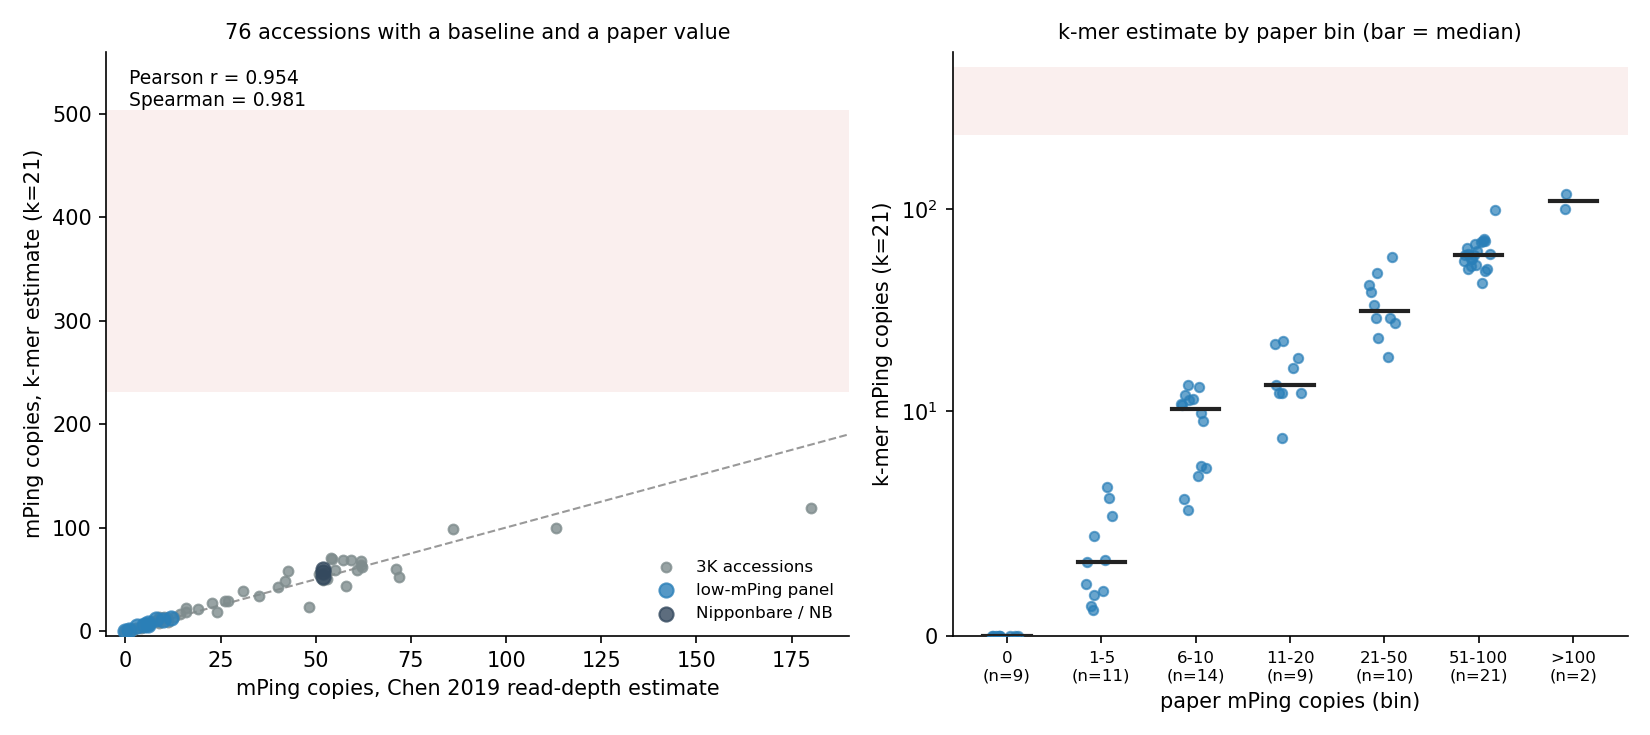

Values plotted in this chart, from the file beside it:
strain	group	paper_mPing	single_copy_depth	kmer_mPing_k21
HEG4	burst		133.0	484.6
NB	reference	52.0	57.0	52.37
B031	low_panel	12.0	8.0	12.38
IRIS_313-11418	low_panel	6.0	8.0	5.625
CX55	low_panel	10.0		
IRIS_313-10761	low_panel	8.0	6.0	11.33
CX269	low_panel	1.0	12.0	1.167
IRIS_313-10871	low_panel	6.0	12.0	7.5
IRIS_313-8321	low_panel	3.0	9.0	4.444
IRIS_313-8385	low_panel	0.0	5.0	0.0
IRIS_313-11652	low_panel	5.0	17.0	5.353
IRIS_313-8171	low_panel	10.0	7.0	10.71
A119	burst		118.0	360.2
A123	burst		106.0	276
A157	landrace_unverified		17.0	142.7
CX140	reference	52.0	9.0	56.56
NB_DRR028132	reference	52.0	5.0	60.0
IRIS_313-12321	dose	0.0	9.0	0.0
IRIS_313-10295	dose	0.0	6.0	0.0
B225	dose	0.0	10.0	0.0
IRIS_313-8011	dose	0.0	7.0	0.0
IRIS_313-9568	dose	0.0	7.0	0.0
IRIS_313-12352	dose	0.0	6.0	0.0
B148	dose	0.0	6.0	0.0
IRIS_313-10645	dose	0.0	6.0	0.0
IRIS_313-11055	dose	4.0	10.0	3.3
IRIS_313-10623	dose	3.0	8.0	3.375
IRIS_313-10404	dose	5.0	7.0	6.143
IRIS_313-10704	dose	2.0	6.0	1.333
IRIS_313-8712	dose	1.0	6.0	2.333
IRIS_313-9283	dose	2.0	6.0	1.833
IRIS_313-10924	dose	5.0	8.0	6.625
CX72	dose	2.0	9.0	2.0
CX346	dose	9.0	7.0	13.14
IRIS_313-10340	dose	7.0	7.0	9.571
IRIS_313-10820	dose	9.0	7.0	12.0
IRIS_313-11544	dose	9.0	7.0	10.86
IRIS_313-8994	dose	10.0	6.0	13.5
IRIS_313-9190	dose	9.0	7.0	7.571
IRIS_313-8292	dose	6.0	7.0	7.143
IRIS_313-11359	dose	6.0	6.0	6.083
IRIS_313-11446	dose	9.0	6.0	11.5
IRIS_313-10814	dose	9.0	12.0	9.917
IRIS_313-10815	dose	16.0	8.0	22.38
IRIS_313-7826	dose	11.0	8.0	12.38
IRIS_313-9944	dose	13.0	9.0	13.56
IRIS_313-12217	dose	14.0	9.0	16.33
IRIS_313-11122	dose	16.0	7.0	18.36
IRIS_313-11007	dose	11.0	8.0	12.38
IRIS_313-10739	dose	11.0		
IRIS_313-8053	dose	19.0	6.0	21.5
IRIS_313-8062	dose	11.0	6.0	8.833
IRIS_313-8126	dose	26.0	8.0	29.0
B034	dose	48.0	11.0	23.09
IRIS_313-8164	dose	23.0	6.0	27.25
CX277	dose	31.0	7.0	39.0
IRIS_313-10459	dose	24.0	6.0	18.5
IRIS_313-10570	dose	43.0	8.0	57.62
IRIS_313-8141	dose	35.0	8.0	33.5
IRIS_313-9702	dose	40.0	8.0	42.06
... 24 more rows
